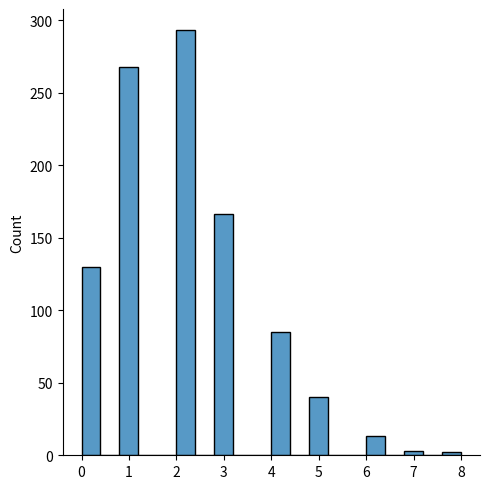
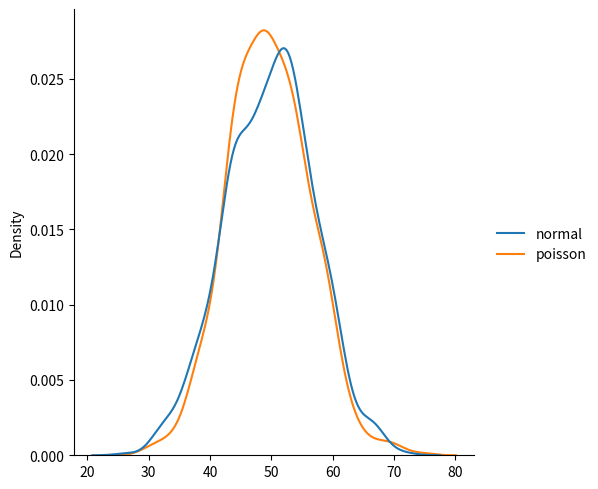
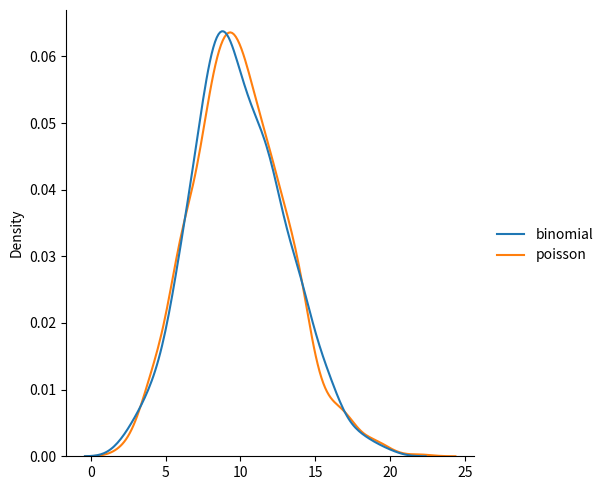

Python code for these plots, in order:
# Poisson Distribution

# Poisson Distribution is a Discrete Distribution
# It estimates how many times an event can happen in a specified time. e.g. If someone eats twice a day what is th e probability he will eat thrice? 
# 
# It has two parameters 
# lam = rate or known number of occurrences e.g. 2 for above problem.
# size = The shape of the returned array 
# 

from numpy import random

x = random.poisson(lam=2, size=10)
print(x)

# Visualization of Poisson Distribution

from numpy import random
import matplotlib.pyplot as plt 
import seaborn as sns 

sns.displot(random.poisson(lam=2, size=1000))
plt.show()

# Difference Between Normal and Poisson Distribution 
# Normal distribution is continuos whereas poisson is discrete
# But we can see that similar to binomial for large enough possion distribution it will become similar to normal distribution with certain std dev and mean. 
# 

from numpy  import random
import matplotlib.pyplot as plt 
import seaborn as sns 

data = {
    "normal" : random.normal(loc=50, scale=7, size=1000),
    "poisson": random.poisson(lam=50, size=1000) 
}

sns.displot(data, kind='kde')
plt.show()

# Difference Between Binomial and Poisson Distribution 
# Binomial distribution only has possible outcomes, whereas poisson distribution can have unlimited possible outcomes.
# But for very large n and near-zero p binomial distribution is near identical to poisson distribution such that n * p is near equal to lam

from numpy import random
import matplotlib.pyplot as plt 
import seaborn as sns 

data = {
    "binomial": random.binomial(n= 1000, p=0.01, size= 1000),
    "poisson": random.poisson(lam=10, size= 1000)
}

sns.displot(data, kind="kde")
plt.show() 
